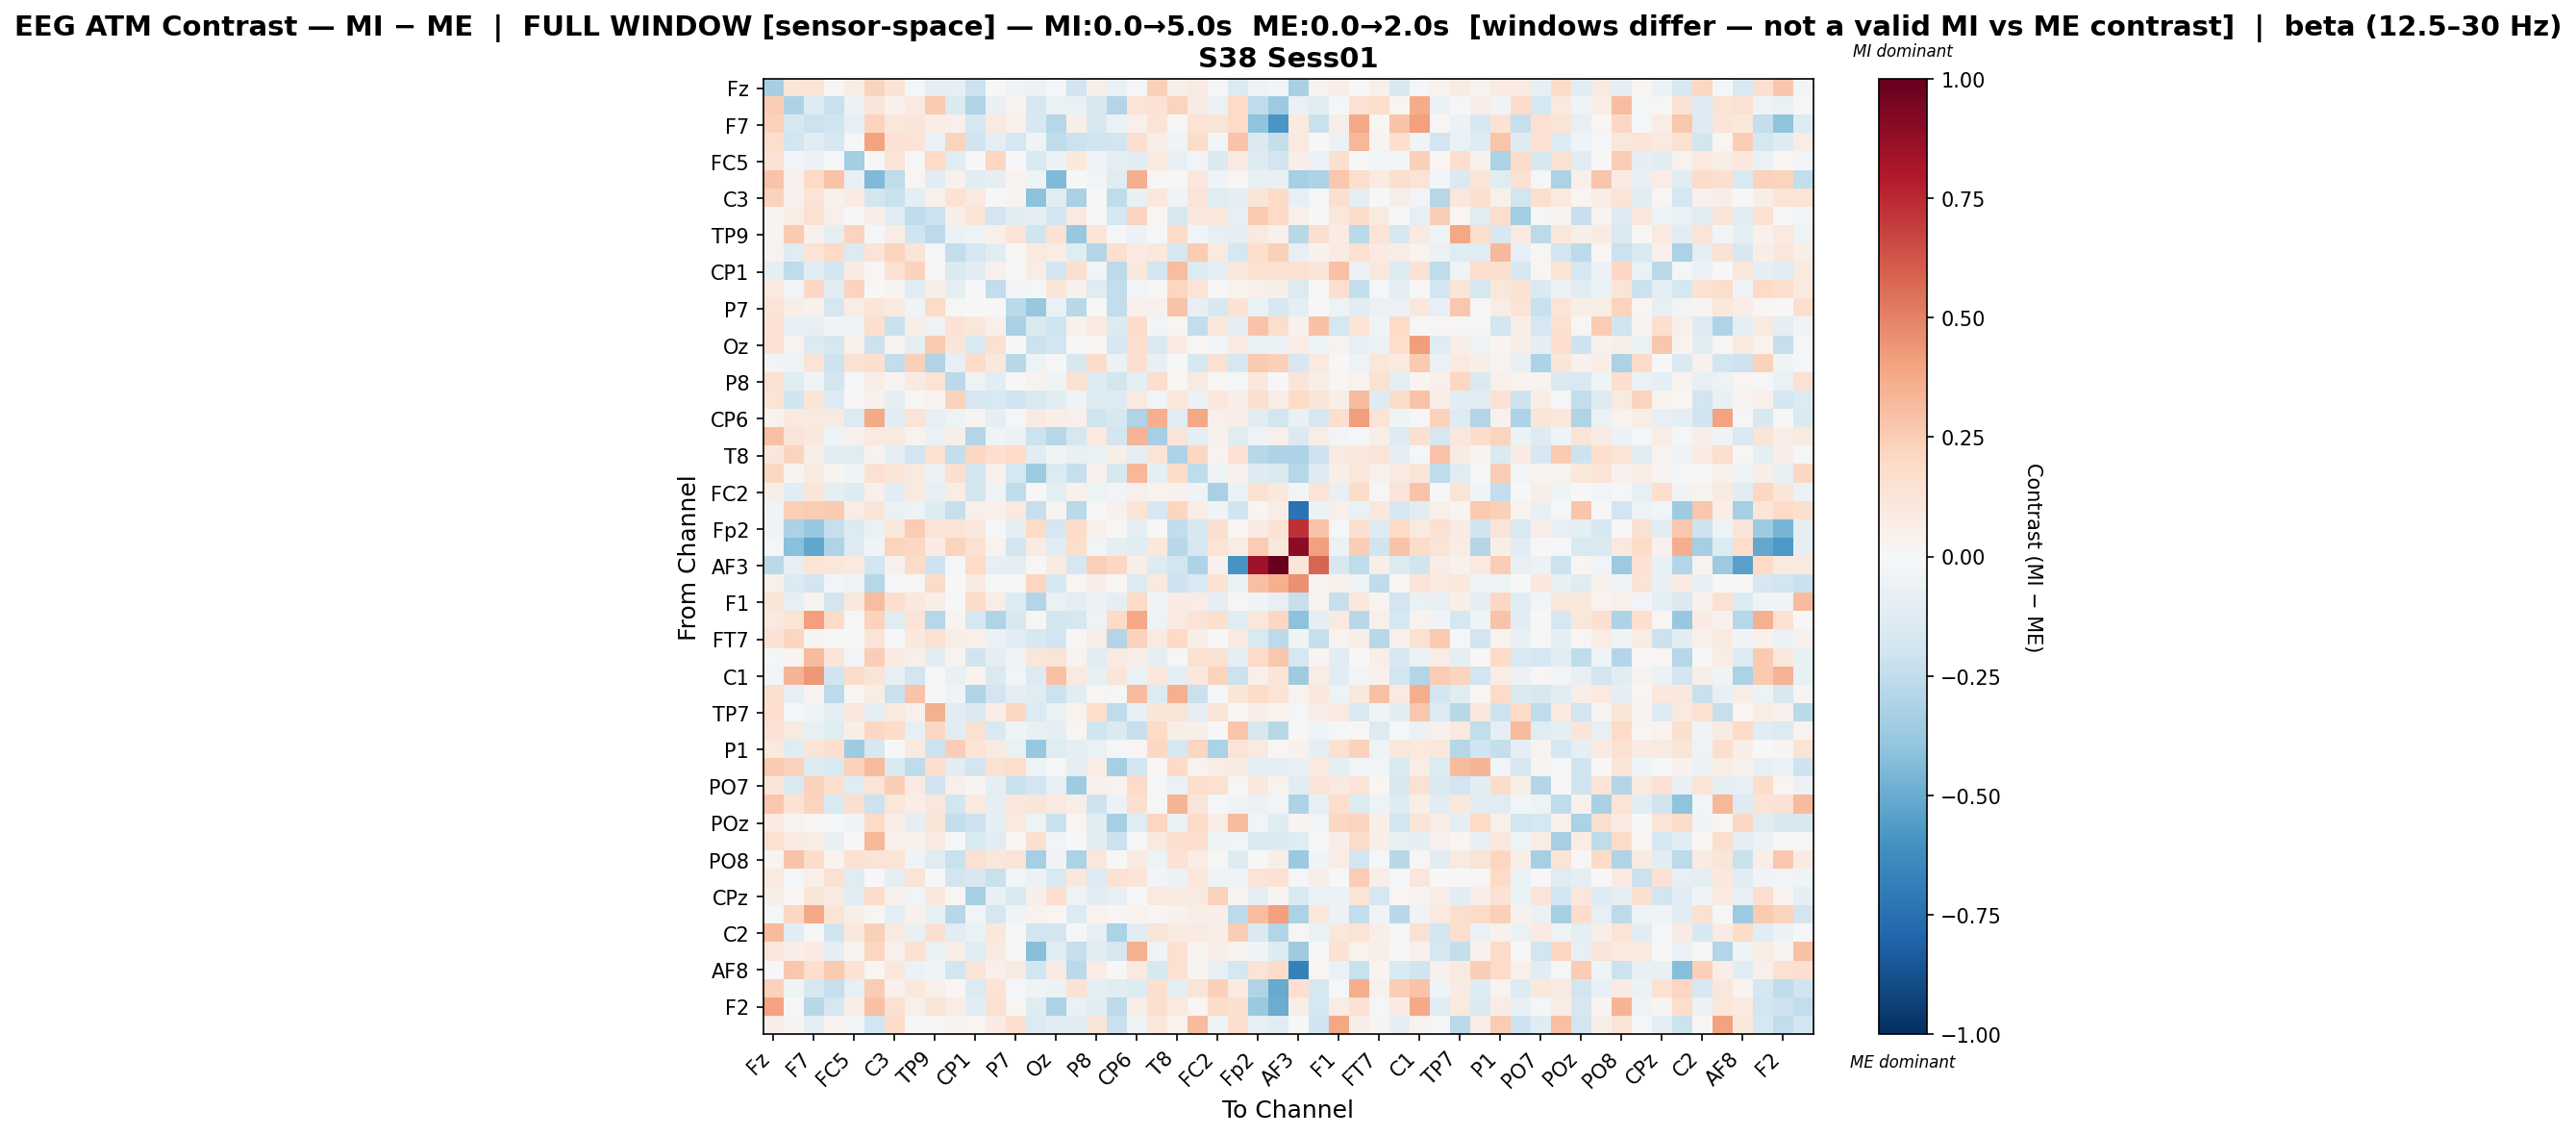

Data behind this chart, as committed beside it:
, Fz, F3, F7, FT9, FC5, FC1, C3, T7, TP9, CP5, CP1, Pz, P7, O1, Oz, O2, P8, TP10, CP6, Cz, T8, FT10, FC2
Fz, -0.332, 0.1232, 0.138, 0.01686, 0.07197, 0.2205, 0.133, -0.01603, -0.09163, -0.08369, -0.2154, -0.0001813, -0.03645, -0.05735, -0.02184, -0.1927, 0.06066, -0.06941, -0.01736, 0.2362, 0.05923, 0.08116, -0.01157
F3, 0.2435, -0.306, -0.1317, -0.2215, -0.06205, 0.1245, 0.03972, 0.08981, 0.2652, -0.1436, -0.2978, -0.07263, 0.03304, -0.1656, -0.0686, -0.07, -0.1599, -0.2909, 0.128, 0.1421, 0.2254, 0.07934, -0.06937
F7, 0.2333, -0.1632, -0.211, -0.1982, -0.08534, 0.2199, 0.1157, 0.1186, 0.07051, 0.0533, -0.1729, 0.09346, 0.04997, -0.16, -0.2843, 0.05725, -0.1594, -0.06368, 0.05095, 0.139, 0.004944, 0.1406, 0.1305
FT9, 0.1729, -0.1914, -0.103, -0.1796, -0.01507, 0.3986, 0.1429, 0.1272, -0.06341, 0.2251, -0.1967, -0.09062, -0.1732, -0.03772, -0.2529, -0.2139, -0.1966, -0.1913, 0.1688, 0.06136, -0.03132, 0.1853, -0.02951
FC5, 0.1464, -0.0311, -0.0584, -0.01676, -0.3368, 0.0006067, 0.132, 0.003363, 0.1992, -0.1173, 0.01463, 0.2122, -0.0006871, -0.1497, -0.06058, 0.1052, -0.03921, -0.09427, -0.1131, 0.09397, -0.08436, -0.03104, -0.1409
FC1, 0.2835, 0.03917, 0.2005, 0.283, -0.0803, -0.4407, -0.2539, 0.02106, -0.1126, 0.041, -0.1134, -0.08909, 0.0369, -0.05134, -0.4378, 0.00373, -0.02548, -0.1222, 0.3626, 0.01303, -0.0001287, 0.1046, -0.04018
C3, 0.2331, 0.03932, 0.1315, 0.03918, 0.08513, -0.1863, -0.2206, -0.09781, 0.05444, 0.1417, 0.1004, 0.007351, 0.02791, -0.4102, -0.103, -0.3221, 0.004067, -0.2515, -0.07395, 0.1088, -0.04302, 0.1302, -0.1176
T7, 0.02483, 0.07231, 0.1555, 0.05057, -0.001357, 0.06742, -0.1184, -0.2517, -0.2162, 0.05863, 0.1362, -0.1934, -0.1027, -0.09308, -0.1898, 0.09367, -0.003416, -0.1765, 0.2211, 0.008054, -0.1622, 0.1051, 0.1078
TP9, 0.0266, 0.2604, 0.04014, -0.09515, 0.221, -0.02096, 0.07146, -0.1972, -0.2646, -0.0611, -0.04118, 0.05444, 0.1351, -0.198, 0.1423, -0.3798, 0.1236, -0.01446, -0.05821, -0.02293, 0.1865, -0.02875, -0.08023
CP5, 0.03515, -0.1233, 0.14, 0.2024, -0.1377, 0.1345, 0.2264, 0.1274, -0.01446, -0.247, -0.1796, -0.1033, 0.009577, 0.09845, 0.07145, -0.118, -0.2899, 0.1591, 0.08281, 0.1069, -0.1622, 0.2531, 0.1011
CP1, -0.08836, -0.2504, -0.114, -0.1851, 0.0789, 0.009699, 0.1488, 0.2297, 0.00606, -0.1441, -0.1077, 0.04669, -0.00197, 0.07275, -0.1853, 0.1599, -0.03046, -0.2612, 0.1093, -0.1802, 0.312, -0.1366, -0.1014
Pz, 0.09629, -0.02586, 0.2043, -0.117, 0.2257, 0.005171, 0.03023, -0.1172, 0.05767, -0.09013, -0.001814, -0.2477, -0.02519, -0.01394, 0.1245, 0.04205, -0.1203, -0.2478, -0.02698, 0.009276, 0.2138, 0.1357, -0.002349
P7, 0.1327, 0.06456, 0.04023, -0.1793, 0.07807, 0.1249, 0.1008, -0.03932, 0.1893, 0.008604, 0.004991, -0.001552, -0.2725, -0.3796, -0.06453, -0.275, 0.00621, -0.2498, 0.04975, 0.04535, 0.2888, -0.07901, -0.1592
O1, 0.1442, -0.07429, -0.08464, -0.03715, -0.05147, 0.1687, -0.2264, 0.06036, -0.05172, 0.1457, 0.1146, 0.05337, -0.324, -0.141, -0.2008, 0.04381, 0.08734, -0.1404, 0.1861, -0.02908, 0.02184, -0.2424, 0.1075
Oz, 0.1413, 0.0346, -0.1366, -0.177, 0.04895, -0.2161, 0.02853, -0.09835, 0.2596, 0.1175, -0.1494, 0.1507, -0.005921, -0.2121, -0.1952, 0.005111, 0.02027, -0.1671, 0.1682, -0.1414, 0.07996, 0.01208, -0.02427
O2, -0.02564, -0.05202, 0.126, -0.2039, 0.1507, 0.1581, -0.248, 0.2391, -0.2995, -0.08408, 0.2016, 0.1019, -0.2771, -0.04923, 0.006045, -0.1564, 0.1871, -0.05834, 0.1582, -0.07493, -0.005872, -0.1563, 0.1546
P8, 0.1487, -0.1198, -0.03755, -0.1804, -0.01697, 0.06486, 0.02678, 0.0868, 0.1376, -0.2732, -0.05317, -0.1027, -0.004528, 0.03216, -0.03356, 0.1499, -0.1279, -0.184, -0.09951, 0.172, 0.02112, 0.08946, 0.01873
TP10, 0.1399, -0.2004, 0.1224, -0.1296, 0.007039, 0.03922, -0.09638, 0.01559, 0.03891, 0.228, -0.1691, -0.1552, -0.1962, -0.1418, -0.1144, -0.04119, -0.1386, -0.129, 0.09173, -0.02834, 0.113, -0.06226, 0.1133
CP6, 0.03326, 0.09527, 0.09188, 0.0907, -0.1383, 0.3766, -0.1163, 0.1384, -0.08387, -0.04786, 0.02748, -0.09691, -0.0201, 0.08619, 0.06502, 0.05029, -0.2023, -0.1609, -0.3, 0.3621, -0.1127, 0.3878, 0.05043
Cz, 0.3043, 0.1261, 0.1017, -0.0398, 0.04651, 0.09786, 0.08707, 0.03635, -0.06659, 0.06243, -0.2895, -0.04523, -0.05547, -0.2125, -0.2833, -0.1695, 0.101, -0.1924, 0.3389, -0.3342, 0.1217, -0.09978, 0.04294
T8, 0.1118, 0.2246, 0.05485, -0.1086, -0.1173, 0.03824, -0.08998, -0.188, 0.1508, -0.2418, 0.2091, 0.166, 0.1891, -0.1114, -0.03311, -0.07761, -0.06601, 0.05879, -0.1007, 0.1318, -0.3102, 0.2057, 0.03632
FT10, 0.2056, 0.03233, 0.09341, 0.02654, -0.04467, 0.1492, 0.1189, 0.09244, -0.05699, 0.1574, -0.1839, 0.04336, -0.1734, -0.3558, -0.1351, -0.2341, 0.04662, -0.1627, 0.3348, -0.08997, 0.1813, -0.2541, -0.05429
FC2, 0.06154, -0.1166, 0.1225, -0.09856, -0.1319, 0.05262, -0.1117, 0.08606, -0.07866, 0.07152, -0.185, -0.0417, -0.2516, -0.00622, -0.09809, 0.04013, -0.04742, -0.0287, 0.05366, 0.03435, 0.04376, -0.04205, -0.3238
F4, -0.03688, 0.2404, 0.2562, 0.2647, 0.07109, 0.1307, -0.06451, -0.0504, -0.1282, -0.2319, 0.05081, 0.04855, 0.09766, -0.234, 0.02797, -0.2717, -0.005619, 0.04205, 0.1361, -0.1618, 0.215, 0.07456, -0.04212
Fp2, -0.04538, -0.3169, -0.3757, -0.2339, -0.1378, -0.06277, 0.1161, 0.2551, 0.1367, 0.1282, 0.1073, -0.008881, -0.09971, 0.1976, -0.1703, 0.1937, 0.05013, 0.005311, -0.09432, 0.002916, -0.2474, -0.1635, 0.1576
AF7, -0.0113, -0.4202, -0.5229, -0.2978, -0.1297, -0.03816, 0.2242, 0.2092, 0.08571, 0.2199, 0.1547, 0.03481, -0.1838, 0.08226, -0.1144, 0.1747, -0.03118, -0.08918, -0.1169, 0.109, -0.2757, -0.1672, 0.1377
AF3, -0.2696, -0.08254, 0.133, 0.1139, 0.1003, -0.1878, 0.04474, 0.1914, -0.2064, -0.02178, 0.1982, -0.0847, -0.09201, 0.01303, 0.08642, -0.1714, 0.2389, 0.2094, 0.06909, -0.1306, -0.186, -0.3078, 0.04019
AFz, 0.05415, -0.1344, -0.1948, -0.02814, -0.05298, -0.2835, -0.01652, 0.013, 0.192, 0.007053, 0.09033, -0.009948, -0.02271, 0.2135, -0.1601, 0.01967, 0.06402, 0.01587, -0.1379, 0.09786, -0.2085, -0.1502, 0.1454
F1, 0.1183, -0.07903, 0.03285, -0.1832, 0.1052, 0.3078, 0.1681, 0.1091, 0.06458, -0.002463, 0.1877, 0.07532, -0.1358, -0.2892, -0.06315, -0.09975, -0.06005, -0.08796, 0.1988, -0.03865, 0.07936, 0.07381, -0.09713
F5, 0.08951, 0.1335, 0.4114, 0.1912, -0.01074, 0.234, -0.1236, 0.1266, -0.2879, 0.02466, -0.1644, -0.2971, -0.1638, 0.01308, -0.1823, -0.1651, -0.05434, 0.2021, 0.388, -0.0482, 0.09349, 0.1338, 0.1588
FT7, 0.1409, 0.211, 0.02905, -0.001404, -0.005243, 0.1307, 0.006512, 0.1021, 0.1532, 0.0594, 0.04895, -0.06451, -0.1148, -0.1637, -0.1902, 0.01223, 0.06849, -0.2949, 0.2305, 0.09075, 0.203, 0.05901, 0.002037
FC3, -0.01804, 0.02598, 0.3156, 0.1232, -0.02529, 0.2472, 0.08253, 0.0482, -0.1078, 0.03297, -0.2023, -0.09561, -0.03734, 0.1097, 0.1256, 0.03456, -0.1082, 0.08848, 0.05596, -0.09852, -0.01332, 0.1555, 0.1512
C1, -0.02559, 0.3385, 0.4361, -0.2023, 0.1824, 0.1269, -0.08434, -0.1905, 0.01269, -0.07093, 0.03491, -0.1459, -0.02812, -0.1392, 0.2945, 0.08823, -0.07714, 0.1223, -0.06734, 0.1062, -0.08837, 0.1047, 0.2248
C5, 0.1633, -0.08193, 0.02755, -0.2645, 0.02284, 0.07566, -0.2201, 0.2815, -0.003864, -0.04137, -0.2975, -0.1923, -0.09278, -0.1211, -0.2174, -0.1074, 0.01969, -0.02027, 0.3176, -0.1402, 0.358, -0.2263, -0.01228
TP7, 0.1642, -0.01604, -0.04386, -0.09297, 0.1143, -0.0866, 0.09902, 0.05378, 0.3563, -0.1106, -0.148, 0.07662, 0.204, -0.1403, -0.06808, 0.03308, 0.175, -0.2501, -0.07719, 0.1219, 0.1235, -0.1008, 0.1254
CP3, 0.1407, 0.08902, -0.07794, -0.1231, 0.05849, 0.2042, 0.1814, -0.08111, 0.2092, -0.104, 0.1519, -0.1554, -0.03128, -0.07627, -0.09594, 0.0167, -0.1979, -0.1422, -0.2319, 0.2019, 0.06081, 0.05629, 0.001957
P1, 0.09789, -0.1216, 0.1306, 0.1689, -0.3522, -0.1611, -9.368163041029977e-05, 0.09768, -0.2186, 0.2422, 0.1329, 0.0894, -0.06762, -0.3787, -0.1224, -0.0918, -0.06318, -0.01216, 0.01718, 0.2053, -0.1694, 0.2179, -0.3126
P5, 0.2584, 0.2282, -0.1384, -0.1549, 0.2316, 0.319, -0.1454, -0.2531, 0.1745, -0.1162, -0.1848, 0.1508, 0.1755, -0.04855, -0.01026, -0.08721, 0.07373, -0.3282, -0.1804, 0.02231, 0.2024, 0.03213, 0.07581
PO7, 0.1189, -0.142, 0.2301, 0.1707, -0.1209, 0.1362, 0.2484, 0.07981, -0.1996, 0.04843, 0.02481, -0.09285, -0.2217, -0.1882, -0.08048, -0.3584, 0.04177, 0.03346, 0.2009, -0.01106, -0.06397, 0.1765, 0.1487
PO3, 0.2668, 0.1457, 0.2221, -0.1487, 0.1593, -0.2145, 0.1128, 0.06294, 0.1102, -0.1853, 0.09982, -0.09484, 0.1092, 0.1185, 0.09995, 0.06189, -0.2109, -0.05933, 0.1608, -0.02219, 0.3391, 0.1238, -0.01329
POz, 0.08285, 0.03754, 0.01241, -0.02342, -0.03414, 0.1993, 0.055, -0.08871, 0.12, -0.2408, -0.2079, -0.09924, 0.09453, -0.05356, -0.2242, 0.01864, -0.1096, -0.332, -0.1199, 0.2182, -0.06547, 0.1799, 0.07097
PO4, 0.1547, 0.08113, 0.07325, -0.07549, -0.002878, 0.3325, 0.04893, 0.04027, 0.08976, -0.005272, -0.1514, -0.1133, 0.01853, 0.1578, -0.02911, -0.004435, -0.1023, -0.2185, -0.01526, 0.09908, 0.1707, 0.1747, -0.03259
PO8, 0.02402, 0.2889, 0.1873, 0.03402, 0.1539, 0.1326, 0.1398, -0.03567, -0.1182, -0.2199, 0.1502, 0.1147, 0.1293, -0.3297, -0.03715, -0.3195, 0.1129, 0.002506, 0.0794, -0.04813, 0.1477, 0.07758, 0.01215
P2, 0.08656, -0.01839, 0.05182, 0.1499, -0.1203, -0.003977, -0.08933, 0.1372, 0.001896, -0.1858, -0.1587, -0.2195, -0.02827, -0.05795, -0.1555, 0.117, -0.1353, 0.1453, 0.1305, -0.02601, -0.05711, 0.11, -0.04461
CPz, 0.05527, 0.0181, 0.1187, 0.0863, -0.1228, 0.1858, 0.04499, -0.02878, 0.1164, 0.02014, -0.3309, -0.07361, -0.156, 0.05974, 0.1699, -0.05223, -0.1077, -0.08047, -0.0001981, 0.09844, 0.08613, 0.08632, 0.2273
C6, -0.009168, 0.2077, 0.375, 0.1335, 0.0572, 0.0151, -0.09127, 0.03971, -0.07522, -0.2811, -0.02369, -0.1672, -0.03792, 0.03474, 0.02175, -0.1375, 0.03665, 0.01283, 0.03309, 0.01461, 0.04541, 0.06359, 0.07003
C2, 0.3145, -0.115, -0.02343, -0.1998, 0.1055, 0.2386, 0.08757, -0.07608, 0.1588, -0.1163, -0.07007, 0.103, 0.007592, -0.1923, -0.1823, -0.0142, -0.08063, -0.3131, -0.1081, 0.1225, 0.08956, 0.07979, 0.06658
FC4, 0.1124, 0.06606, 0.07823, -0.0954, 0.03579, 0.213, 0.04988, 0.149, -0.06888, 0.06764, -0.1199, 0.09232, 0.01557, -0.4277, -0.1238, -0.2287, -0.1129, -0.1698, 0.3525, -0.0388, 0.1562, 0.03329, 0.06846
AF8, -0.0002485, 0.2715, 0.1682, 0.263, 0.1435, 0.0172, 0.1017, -0.0554, -0.04678, -0.1859, 0.1261, 0.04886, 0.09258, -0.1901, 0.08591, -0.2696, 0.07164, -0.001897, 0.09485, -0.1624, 0.1501, 0.03022, -0.08168
AF4, 0.2299, -0.04552, -0.1573, -0.2332, -0.08346, 0.2546, 0.04541, 0.1086, 0.0518, 0.02035, -0.1375, 0.1368, -0.01309, -0.03508, -0.05829, 0.1436, -0.1015, -0.1099, -0.1252, 0.1583, -0.1011, 0.1193, 0.2355
F2, 0.3998, -0.0008249, -0.2753, -0.1673, 0.06365, 0.292, 0.1509, 0.04886, 0.1311, 0.07102, -0.105, 0.149, 0.01715, -0.1233, -0.3183, -0.06475, -0.1033, -0.2616, 0.05541, 0.164, 0.09539, 0.02101, 0.1835
FCz, 0.06468, 0.02776, -0.08982, 0.03441, -0.0276, -0.1923, 0.1855, -0.01977, 0.01064, 0.02642, 0.02183, 0.08228, 0.1683, -0.133, -0.1092, -0.1082, 0.1247, -0.2193, -0.05395, 0.109, 0.03546, 0.3178, -0.04567
